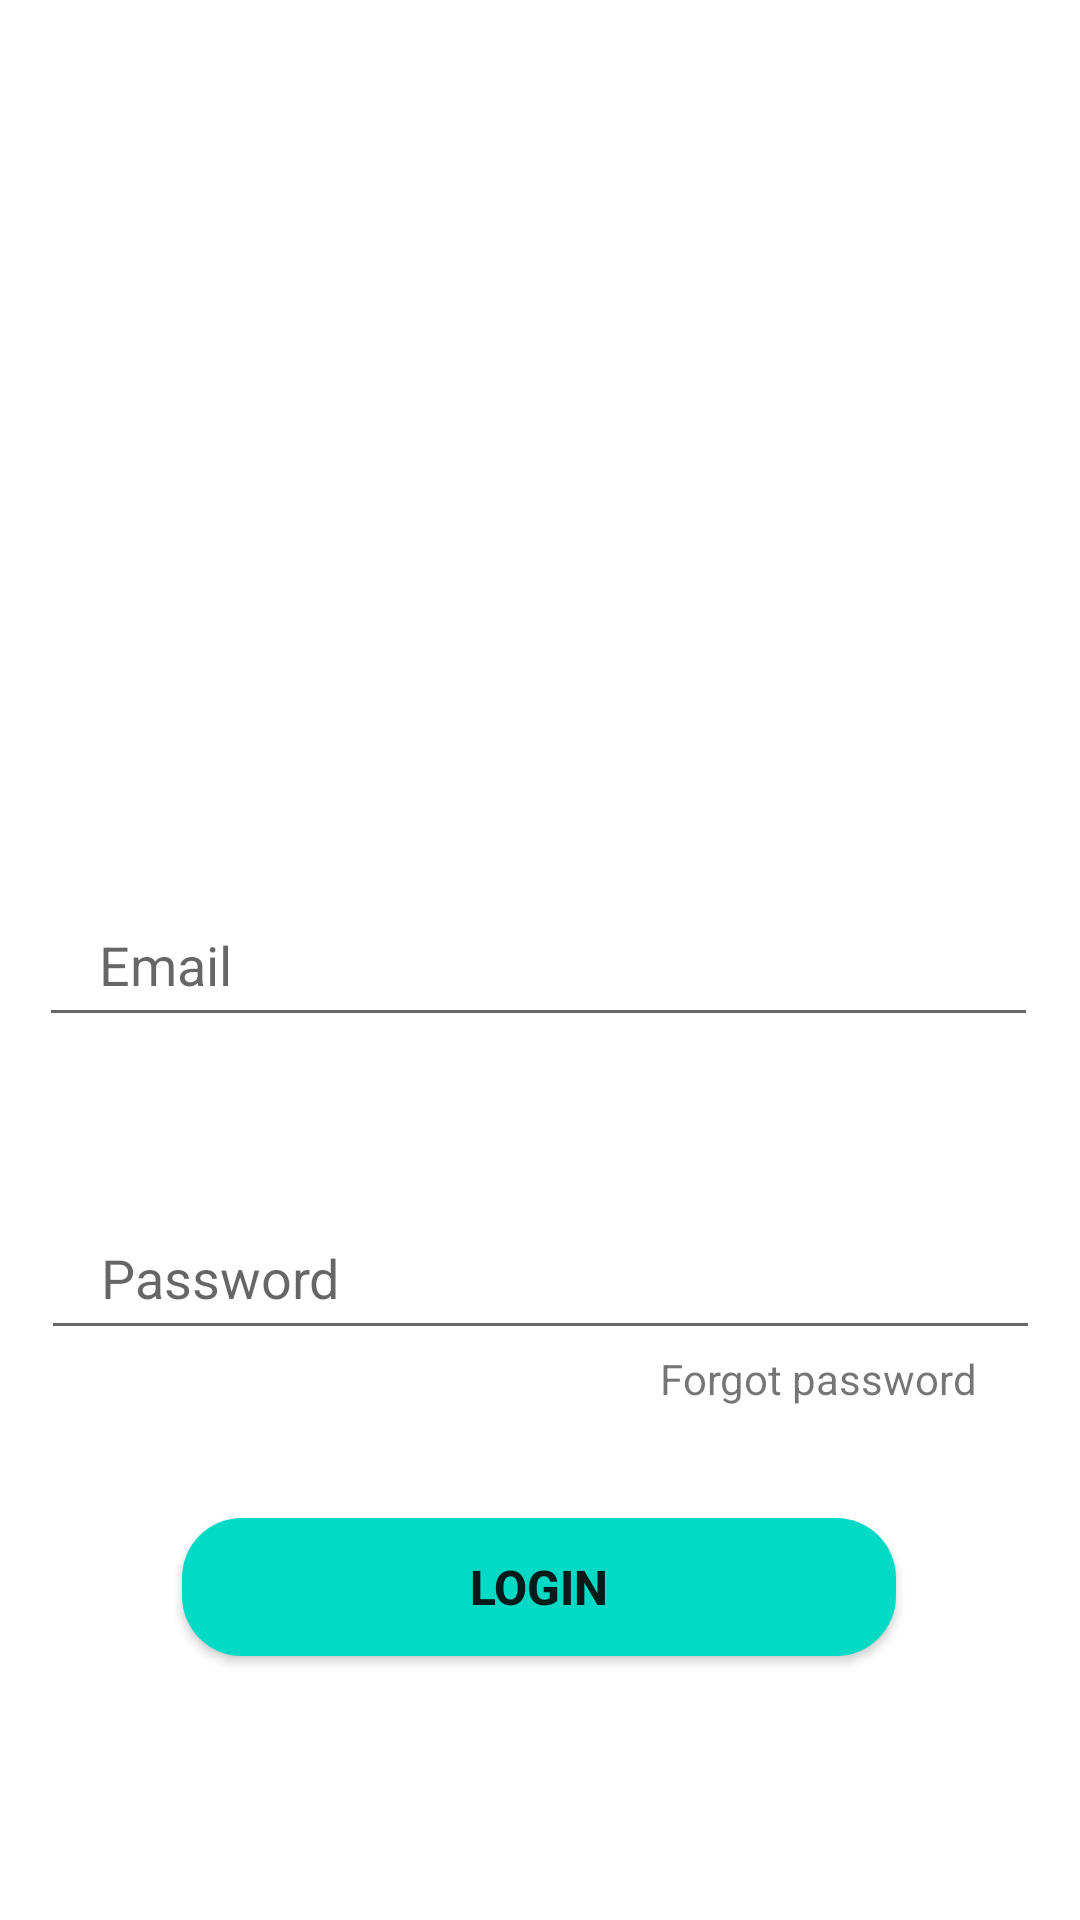

Layout XML and referenced resources for this Android screen:
<!-- AndroidManifest.xml: application theme Theme.WilmaCare -->
<!-- res/layout/login_tab_fragment.xml -->
<?xml version="1.0" encoding="utf-8"?>
<androidx.constraintlayout.widget.ConstraintLayout xmlns:android="http://schemas.android.com/apk/res/android"
    xmlns:app="http://schemas.android.com/apk/res-auto"
    xmlns:tools="http://schemas.android.com/tools"
    android:layout_width="match_parent"
    android:layout_height="match_parent">

    <EditText
        android:id="@+id/edtPassword"
        android:layout_width="333dp"
        android:layout_height="58dp"
        android:layout_marginBottom="56dp"
        android:hint="Password"
        android:paddingLeft="20dp"
        android:paddingTop="20dp"
        android:paddingBottom="10dp"
        app:layout_constraintBottom_toTopOf="@+id/btnLogin"
        app:layout_constraintEnd_toEndOf="parent"
        app:layout_constraintStart_toStartOf="parent" />

    <TextView
        android:id="@+id/txtForgotPassword"
        android:layout_width="wrap_content"
        android:layout_height="wrap_content"
        android:text="Forgot password"
        app:layout_constraintBottom_toTopOf="@+id/btnLogin"
        app:layout_constraintEnd_toEndOf="parent"
        app:layout_constraintHorizontal_bias="0.865"
        app:layout_constraintStart_toStartOf="parent"
        app:layout_constraintTop_toBottomOf="@+id/edtPassword"
        app:layout_constraintVertical_bias="0.0"
        app:layout_constraintWidth_percent=".8" />

    <Button
        android:id="@+id/btnLogin"
        android:layout_width="238dp"
        android:layout_height="46dp"
        android:layout_marginBottom="88dp"
        android:background="@drawable/button_bg"
        android:text="Login"
        android:textSize="16sp"
        android:textStyle="bold"
        app:layout_constraintBottom_toBottomOf="parent"
        app:layout_constraintEnd_toEndOf="parent"
        app:layout_constraintHorizontal_bias="0.497"
        app:layout_constraintStart_toStartOf="parent"
        app:layout_constraintWidth_percent=".8" />

    <EditText
        android:id="@+id/edtEmail"
        android:layout_width="333dp"
        android:layout_height="48dp"
        android:hint="Email"
        android:paddingLeft="20dp"
        android:paddingTop="10dp"
        android:paddingBottom="10dp"
        app:layout_constraintBottom_toTopOf="@+id/edtPassword"
        app:layout_constraintEnd_toEndOf="parent"
        app:layout_constraintHorizontal_bias="0.487"
        app:layout_constraintStart_toStartOf="parent"
        app:layout_constraintTop_toTopOf="parent"
        app:layout_constraintVertical_bias="0.865" />

</androidx.constraintlayout.widget.ConstraintLayout>
<!-- resources referenced by this layout -->
<resources>
  <!-- drawable button_bg (drawable) -->
  <?xml version="1.0" encoding="utf-8"?>
  <shape xmlns:android="http://schemas.android.com/apk/res/android">
  
  
      <corners android:radius="20dp"/>
      <solid android:color="@color/design_default_color_secondary"/>
  
  </shape>
  <style name="Theme.WilmaCare" parent="Theme.MaterialComponents.DayNight.DarkActionBar">
          
          <item name="colorPrimary">@color/purple_500</item>
          <item name="colorPrimaryVariant">@color/purple_700</item>
          <item name="colorOnPrimary">@color/white</item>
          
          <item name="colorSecondary">@color/teal_200</item>
          <item name="colorSecondaryVariant">@color/teal_700</item>
          <item name="colorOnSecondary">@color/black</item>
          
          <item name="android:statusBarColor" tools:targetApi="l">?attr/colorPrimaryVariant</item>
          
      </style>
  <!-- not gathered from this repository: default colours our renderer supplied (Android Studio template values) -->
  <color name="purple_500">#FF6200EE</color>
  <color name="purple_700">#FF3700B3</color>
  <color name="teal_200">#FF03DAC5</color>
  <color name="teal_700">#FF018786</color>
  <color name="black">#FF000000</color>
  <color name="white">#FFFFFFFF</color>
</resources>
